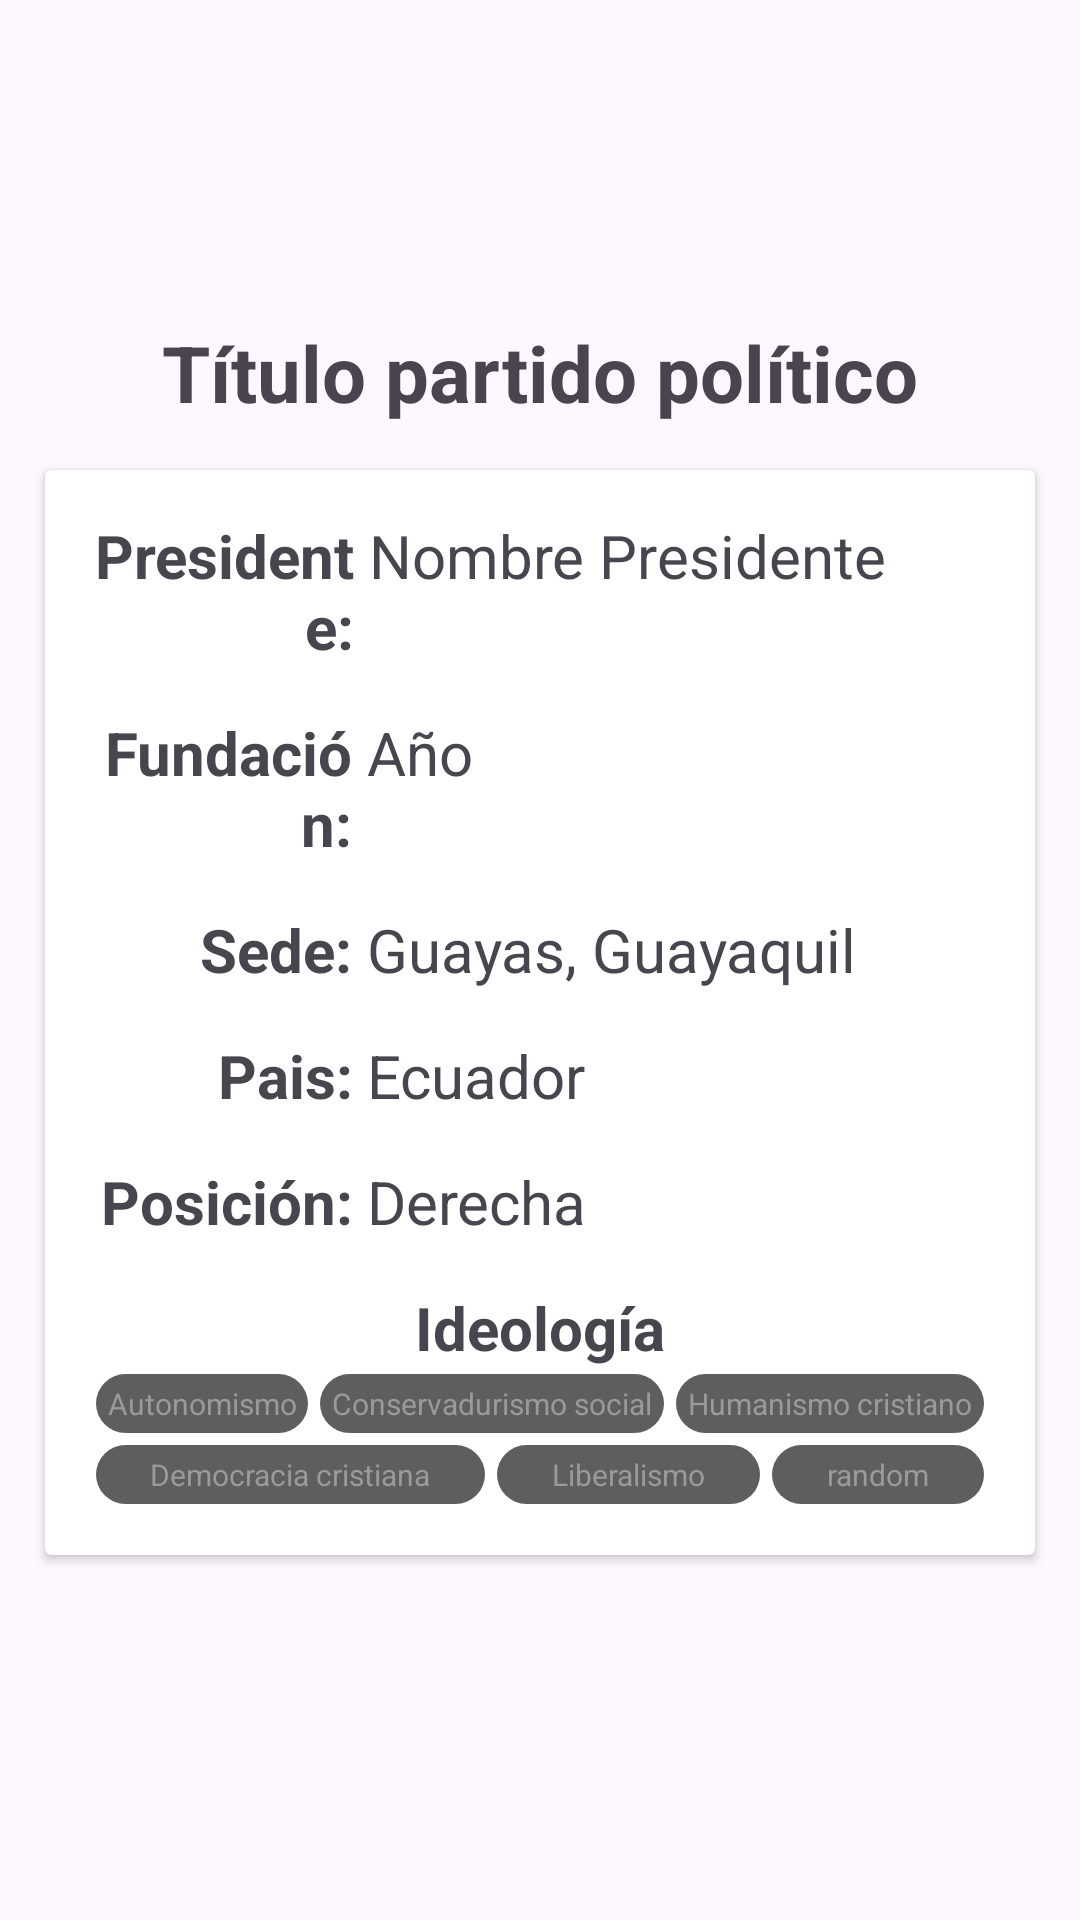

Write the Android layout XML for this screen, with the resource values it uses.
<!-- AndroidManifest.xml: application theme Theme.ProyectoMovil -->
<!-- res/layout/fragment_informacion.xml -->
<?xml version="1.0" encoding="utf-8"?>
<FrameLayout xmlns:android="http://schemas.android.com/apk/res/android"
    xmlns:tools="http://schemas.android.com/tools"
    android:layout_width="match_parent"
    android:layout_height="match_parent"
    tools:context=".FragmentInformacion">

    <LinearLayout
        android:layout_width="match_parent"
        android:layout_height="match_parent"
        android:gravity="center"
        android:orientation="vertical">

        <TextView
            android:layout_width="wrap_content"
            android:layout_height="wrap_content"
            android:text="Título partido político"
            android:textSize="26dp"
            android:textStyle="bold" />

        <androidx.cardview.widget.CardView
            android:layout_width="match_parent"
            android:layout_height="wrap_content"
            android:layout_margin="15dp" >

            <LinearLayout
                android:layout_width="match_parent"
                android:layout_height="match_parent"
                android:layout_margin="15dp"
                android:orientation="vertical">

                <LinearLayout
                    android:layout_width="match_parent"
                    android:layout_height="match_parent"
                    android:layout_marginBottom="15dp"
                    android:orientation="horizontal">

                    <TextView
                        android:layout_width="1dp"
                        android:layout_height="wrap_content"
                        android:layout_marginRight="5dp"
                        android:layout_weight="1"
                        android:gravity="right"
                        android:text="Presidente:"
                        android:textSize="20dp"
                        android:textStyle="bold" />

                    <TextView
                        android:layout_width="120dp"
                        android:layout_height="wrap_content"
                        android:layout_weight="1"
                        android:text="Nombre Presidente"
                        android:textSize="20dp" />
                </LinearLayout>

                <LinearLayout
                    android:layout_width="match_parent"
                    android:layout_height="match_parent"
                    android:layout_marginBottom="15dp"
                    android:orientation="horizontal">

                    <TextView
                        android:layout_width="0dp"
                        android:layout_height="wrap_content"
                        android:layout_marginRight="5dp"
                        android:layout_weight="1"
                        android:gravity="right"
                        android:text="Fundación:"
                        android:textSize="20dp"
                        android:textStyle="bold" />

                    <TextView
                        android:layout_width="120dp"
                        android:layout_height="wrap_content"
                        android:layout_weight="1"
                        android:text="Año"
                        android:textSize="20dp" />
                </LinearLayout>

                <LinearLayout
                    android:layout_width="match_parent"
                    android:layout_height="match_parent"
                    android:layout_marginBottom="15dp"
                    android:orientation="horizontal">

                    <TextView
                        android:layout_width="0dp"
                        android:layout_height="wrap_content"
                        android:layout_marginRight="5dp"
                        android:layout_weight="1"
                        android:gravity="right"
                        android:text="Sede:"
                        android:textSize="20dp"
                        android:textStyle="bold" />

                    <TextView
                        android:layout_width="120dp"
                        android:layout_height="wrap_content"
                        android:layout_weight="1"
                        android:text="Guayas, Guayaquil"
                        android:textSize="20dp" />
                </LinearLayout>

                <LinearLayout
                    android:layout_width="match_parent"
                    android:layout_height="match_parent"
                    android:layout_marginBottom="15dp"
                    android:orientation="horizontal">

                    <TextView
                        android:layout_width="0dp"
                        android:layout_height="wrap_content"
                        android:layout_marginRight="5dp"
                        android:layout_weight="1"
                        android:gravity="right"
                        android:text="Pais:"
                        android:textSize="20dp"
                        android:textStyle="bold" />

                    <TextView
                        android:layout_width="120dp"
                        android:layout_height="wrap_content"
                        android:layout_weight="1"
                        android:text="Ecuador"
                        android:textSize="20dp" />
                </LinearLayout>

                <LinearLayout
                    android:layout_width="match_parent"
                    android:layout_height="match_parent"
                    android:layout_marginBottom="15dp"
                    android:orientation="horizontal">

                    <TextView
                        android:layout_width="0dp"
                        android:layout_height="wrap_content"
                        android:layout_marginRight="5dp"
                        android:layout_weight="1"
                        android:gravity="right"
                        android:text="Posición:"
                        android:textSize="20dp"
                        android:textStyle="bold" />

                    <TextView
                        android:layout_width="120dp"
                        android:layout_height="wrap_content"
                        android:layout_weight="1"
                        android:text="Derecha"
                        android:textSize="20dp" />
                </LinearLayout>

                <LinearLayout
                    android:layout_width="match_parent"
                    android:layout_height="match_parent"
                    android:orientation="vertical">

                    <TextView
                        android:layout_width="match_parent"
                        android:layout_height="wrap_content"
                        android:gravity="center"
                        android:text="Ideología"
                        android:textSize="20dp"
                        android:textStyle="bold" />

                    <LinearLayout
                        android:layout_width="match_parent"
                        android:layout_height="match_parent"
                        android:orientation="horizontal">

                        <TextView
                            android:layout_width="wrap_content"
                            android:layout_height="wrap_content"
                            android:layout_margin="2dp"
                            android:layout_weight="1"
                            android:background="@drawable/rounded_background"
                            android:gravity="center"
                            android:padding="3dp"
                            android:text="Autonomismo"
                            android:textColor="@color/cancel"
                            android:textSize="10dp" />

                        <TextView
                            android:layout_width="wrap_content"
                            android:layout_height="wrap_content"
                            android:layout_margin="2dp"
                            android:layout_weight="1"
                            android:background="@drawable/rounded_background"
                            android:gravity="center"
                            android:padding="3dp"
                            android:text="Conservadurismo social"
                            android:textColor="@color/cancel"
                            android:textSize="10dp" />

                        <TextView
                            android:layout_width="wrap_content"
                            android:layout_height="wrap_content"
                            android:layout_margin="2dp"
                            android:layout_weight="1"
                            android:background="@drawable/rounded_background"
                            android:gravity="center"
                            android:padding="3dp"
                            android:text="Humanismo cristiano"
                            android:textColor="@color/cancel"
                            android:textSize="10dp" />
                    </LinearLayout>

                    <LinearLayout
                        android:layout_width="match_parent"
                        android:layout_height="match_parent"
                        android:orientation="horizontal">

                        <TextView
                            android:layout_width="wrap_content"
                            android:layout_height="wrap_content"
                            android:layout_margin="2dp"
                            android:layout_weight="1"
                            android:background="@drawable/rounded_background"
                            android:gravity="center"
                            android:padding="3dp"
                            android:text="Democracia cristiana"
                            android:textColor="@color/cancel"
                            android:textSize="10dp" />

                        <TextView
                            android:layout_width="wrap_content"
                            android:layout_height="wrap_content"
                            android:layout_margin="2dp"
                            android:layout_weight="1"
                            android:background="@drawable/rounded_background"
                            android:gravity="center"
                            android:padding="3dp"
                            android:text="Liberalismo"
                            android:textColor="@color/cancel"
                            android:textSize="10dp" />

                        <TextView
                            android:layout_width="wrap_content"
                            android:layout_height="wrap_content"
                            android:layout_margin="2dp"
                            android:layout_weight="1"
                            android:background="@drawable/rounded_background"
                            android:gravity="center"
                            android:padding="3dp"
                            android:text="random"
                            android:textColor="@color/cancel"
                            android:textSize="10dp" />
                    </LinearLayout>
                </LinearLayout>

            </LinearLayout>

        </androidx.cardview.widget.CardView>

    </LinearLayout>

</FrameLayout>
<!-- resources referenced by this layout -->
<resources>
  <color name="cancel">#9A9A9A</color>
  <!-- drawable rounded_background (drawable) -->
  <shape xmlns:android="http://schemas.android.com/apk/res/android">
      <solid android:color="@color/information" /> 
      <corners android:radius="10dp" /> 
  </shape>
  <style name="Theme.ProyectoMovil" parent="Base.Theme.ProyectoMovil" />
  <color name="information">#5E5E5E</color>
  <style name="Base.Theme.ProyectoMovil" parent="Theme.Material3.DayNight.NoActionBar">
          
          
          <item name="android:statusBarColor">@color/blue</item>
      </style>
  <color name="blue">#0585FB</color>
</resources>
